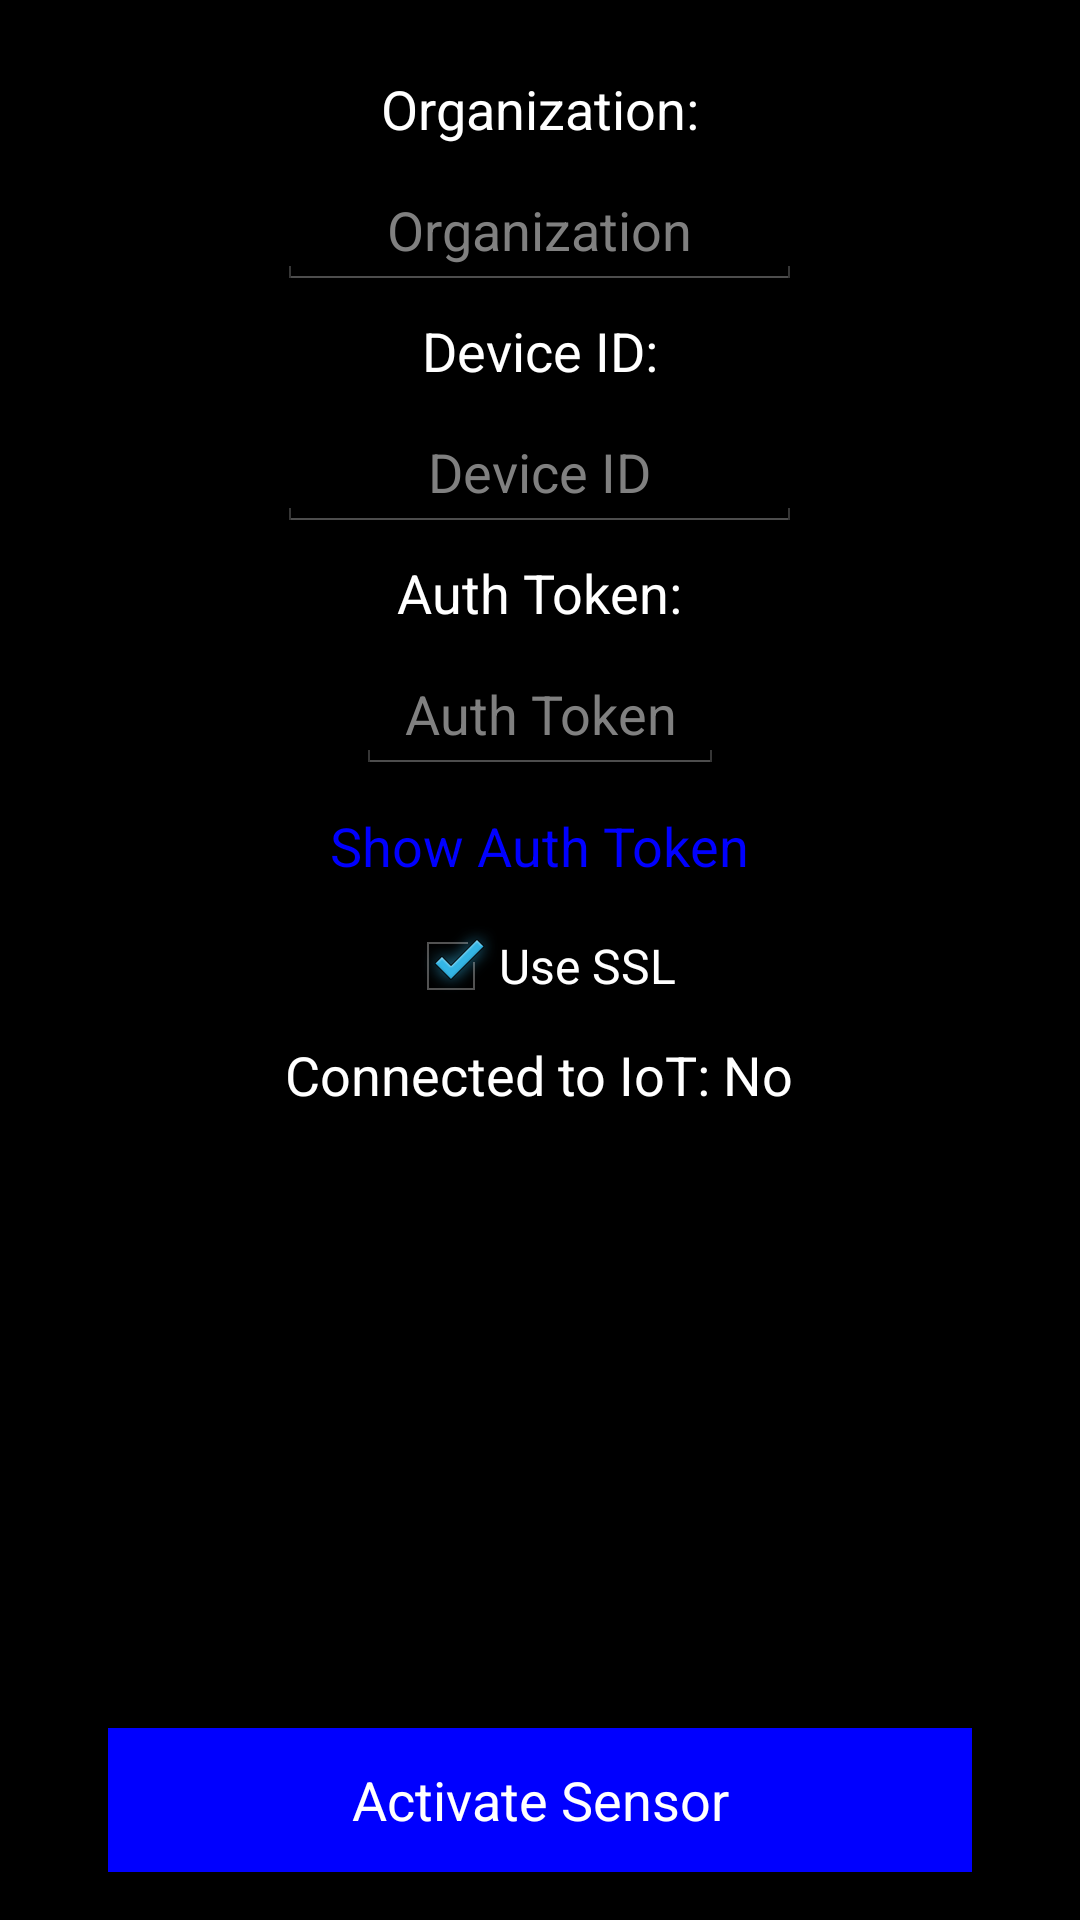

The Android layout XML behind this screen, and the referenced resources:
<!-- AndroidManifest.xml: application theme IoTStarterTheme -->
<!-- res/layout/login.xml -->
<?xml version="1.0" encoding="utf-8"?>

<LinearLayout xmlns:android="http://schemas.android.com/apk/res/android"
              xmlns:tools="http://schemas.android.com/tools"
              style="@style/ActivityBackground"
              android:orientation="vertical"
              android:layout_width="match_parent"
              android:layout_height="match_parent"
              android:layout_gravity="center"
              android:paddingLeft="@dimen/activity_horizontal_margin"
              android:paddingRight="@dimen/activity_horizontal_margin"
              android:paddingTop="@dimen/activity_vertical_margin"
              android:paddingBottom="@dimen/activity_vertical_margin"
              android:background="@drawable/ic_background"
              tools:context="com.ibm.iot.android.iotstarter.fragments.LoginPagerFragment"
        >
        <TextView
                style="@style/MyActionBarTitleText"
                android:layout_width="wrap_content"
                android:layout_height="wrap_content"
                android:layout_gravity="center"
                android:paddingTop="@dimen/activity_setting_margin"
                android:paddingBottom="@dimen/activity_setting_margin"
                android:paddingRight="@dimen/activity_horizontal_margin"
                android:paddingLeft="@dimen/activity_horizontal_margin"
                android:text="@string/organization_setting"
                android:id="@+id/organizationSetting"
                />
        <EditText
                style="@style/MyActionBarTitleText"
                android:layout_width="175dp"
                android:layout_height="wrap_content"
                android:layout_gravity="center"
                android:gravity="center"
                android:paddingTop="@dimen/activity_setting_margin"
                android:paddingBottom="@dimen/activity_setting_margin"
                android:paddingRight="@dimen/activity_horizontal_margin"
                android:paddingLeft="@dimen/activity_horizontal_margin"
                android:hint="@string/organization_value"
                android:inputType="textNoSuggestions"
                android:id="@+id/organizationValue"
                />
        <TextView
                style="@style/MyActionBarTitleText"
                android:layout_width="wrap_content"
                android:layout_height="wrap_content"
                android:layout_gravity="center"
                android:paddingTop="@dimen/activity_setting_margin"
                android:paddingBottom="@dimen/activity_setting_margin"
                android:paddingRight="@dimen/activity_horizontal_margin"
                android:paddingLeft="@dimen/activity_horizontal_margin"
                android:text="@string/device_id_setting"
                android:id="@+id/deviceIDSetting"
                />
        <EditText
                style="@style/MyActionBarTitleText"
                android:layout_width="175dp"
                android:layout_height="wrap_content"
                android:layout_gravity="center"
                android:gravity="center"
                android:paddingTop="@dimen/activity_setting_margin"
                android:paddingBottom="@dimen/activity_setting_margin"
                android:paddingRight="@dimen/activity_horizontal_margin"
                android:paddingLeft="@dimen/activity_horizontal_margin"
                android:hint="@string/device_id_value"
                android:inputType="textNoSuggestions"
                android:id="@+id/deviceIDValue"
                />
        <TextView
                style="@style/MyActionBarTitleText"
                android:layout_width="wrap_content"
                android:layout_height="wrap_content"
                android:layout_gravity="center"
                android:paddingTop="@dimen/activity_setting_margin"
                android:paddingBottom="@dimen/activity_setting_margin"
                android:paddingRight="@dimen/activity_horizontal_margin"
                android:paddingLeft="@dimen/activity_horizontal_margin"
                android:textAlignment="center"
                android:text="@string/auth_token_setting"
                android:id="@+id/authTokenSetting"
                />
        <EditText
                style="@style/MyActionBarTitleText"
                android:layout_width="wrap_content"
                android:layout_height="wrap_content"
                android:layout_gravity="center"
                android:gravity="center"
                android:paddingTop="@dimen/activity_setting_margin"
                android:paddingBottom="@dimen/activity_setting_margin"
                android:paddingRight="@dimen/activity_horizontal_margin"
                android:paddingLeft="@dimen/activity_horizontal_margin"
                android:hint="@string/auth_token_value"
                android:inputType="textPassword"
                android:id="@+id/authTokenValue"
                />
        <Button
                style="@style/SmallButton"
                android:layout_gravity="center|bottom"
                android:text="@string/showToken_button"
                android:id="@+id/showTokenButton"/>
        <CheckBox
                android:id="@+id/checkbox_ssl"
                android:layout_width="wrap_content"
                android:layout_height="wrap_content"
                android:layout_gravity="center"
                android:text="@string/useSSL_button"
                android:checked="true"/>
                
        <TextView
                style="@style/MyActionBarTitleText"
                android:layout_width="wrap_content"
                android:layout_height="wrap_content"
                android:layout_gravity="center"
                android:paddingTop="@dimen/activity_setting_margin"
                android:paddingBottom="@dimen/activity_setting_margin"
                android:paddingRight="@dimen/activity_horizontal_margin"
                android:paddingLeft="@dimen/activity_horizontal_margin"
                android:textAlignment="center"
                android:text="@string/is_connected"
                android:id="@+id/isConnected"
                />
        <View
                android:layout_width="0dp"
                android:layout_height="0dp"
                android:layout_weight="1" />
        <Button
                style="@style/BottomButton"
                android:layout_gravity="center|bottom"
                android:text="@string/activate_button"
                android:textColor="@color/white"
                android:id="@+id/activateButton"/>
</LinearLayout>
<!-- resources referenced by this layout -->
<resources>
  <color name="white">#FFFFFF</color>
  <dimen name="activity_horizontal_margin">16dp</dimen>
  <dimen name="activity_setting_margin">8dp</dimen>
  <dimen name="activity_vertical_margin">16dp</dimen>
  <string name="activate_button">Activate Sensor</string>
  <string name="auth_token_setting">Auth Token: </string>
  <string name="auth_token_value">Auth Token</string>
  <string name="device_id_setting">Device ID: </string>
  <string name="device_id_value">Device ID</string>
  <string name="is_connected">Connected to IoT: No</string>
  <string name="organization_setting">Organization: </string>
  <string name="organization_value">Organization</string>
  <string name="showToken_button">Show Auth Token</string>
  <string name="useSSL_button">Use SSL</string>
  <style name="ActivityBackground">
          <item name="android:background">@color/background_main</item>
      </style>
  <style name="BottomButton">
          <item name="android:layout_width">fill_parent</item>
          <item name="android:layout_height">wrap_content</item>
          <item name="android:layout_alignParentBottom">true</item>
          <item name="android:layout_centerHorizontal">true</item>
          <item name="android:layout_marginRight">20dp</item>
          <item name="android:layout_marginLeft">20dp</item>
          <item name="android:background">@color/background_button</item>
          <item name="android:textColor">@color/white</item>
      </style>
  <style name="MyActionBarTitleText" parent="@android:style/TextAppearance.Holo.Widget.ActionBar.Title">
          <item name="android:textColor">@color/actionbar_text</item>
      </style>
  <style name="SmallButton">
          <item name="android:layout_width">wrap_content</item>
          <item name="android:layout_height">wrap_content</item>
          <item name="android:layout_alignParentBottom">true</item>
          <item name="android:layout_centerHorizontal">true</item>
          <item name="android:layout_marginRight">20dp</item>
          <item name="android:layout_marginLeft">20dp</item>
          <item name="android:background">@color/transparent</item>
          <item name="android:textColor">@color/background_button</item>
      </style>
  <style name="IoTStarterTheme" parent="android:Theme.Holo">
          <item name="android:fontFamily">sans-serif</item>
          <item name="android:actionBarStyle">@style/MyActionBar</item>
          <item name="android:actionBarTabTextStyle">@style/MyActionBarTabText</item>
          <item name="android:actionMenuTextColor">@color/actionbar_text</item>
      </style>
  <color name="background_main">#3A4A53</color>
  <color name="background_button">#0000FF</color>
  <color name="actionbar_text">#ffffff</color>
  <color name="transparent">#00000000</color>
  <style name="MyActionBar" parent="@android:style/Widget.Holo.ActionBar">
          <item name="android:titleTextStyle">@style/MyActionBarTitleText</item>
          <item name="android:background">@color/background_actionbar</item>
      </style>
  <style name="MyActionBarTabText" parent="@android:style/Widget.Holo.ActionBar.TabText">
          <item name="android:textColor">@color/actionbar_text</item>
      </style>
  <color name="background_actionbar">#4E4F50</color>
</resources>
